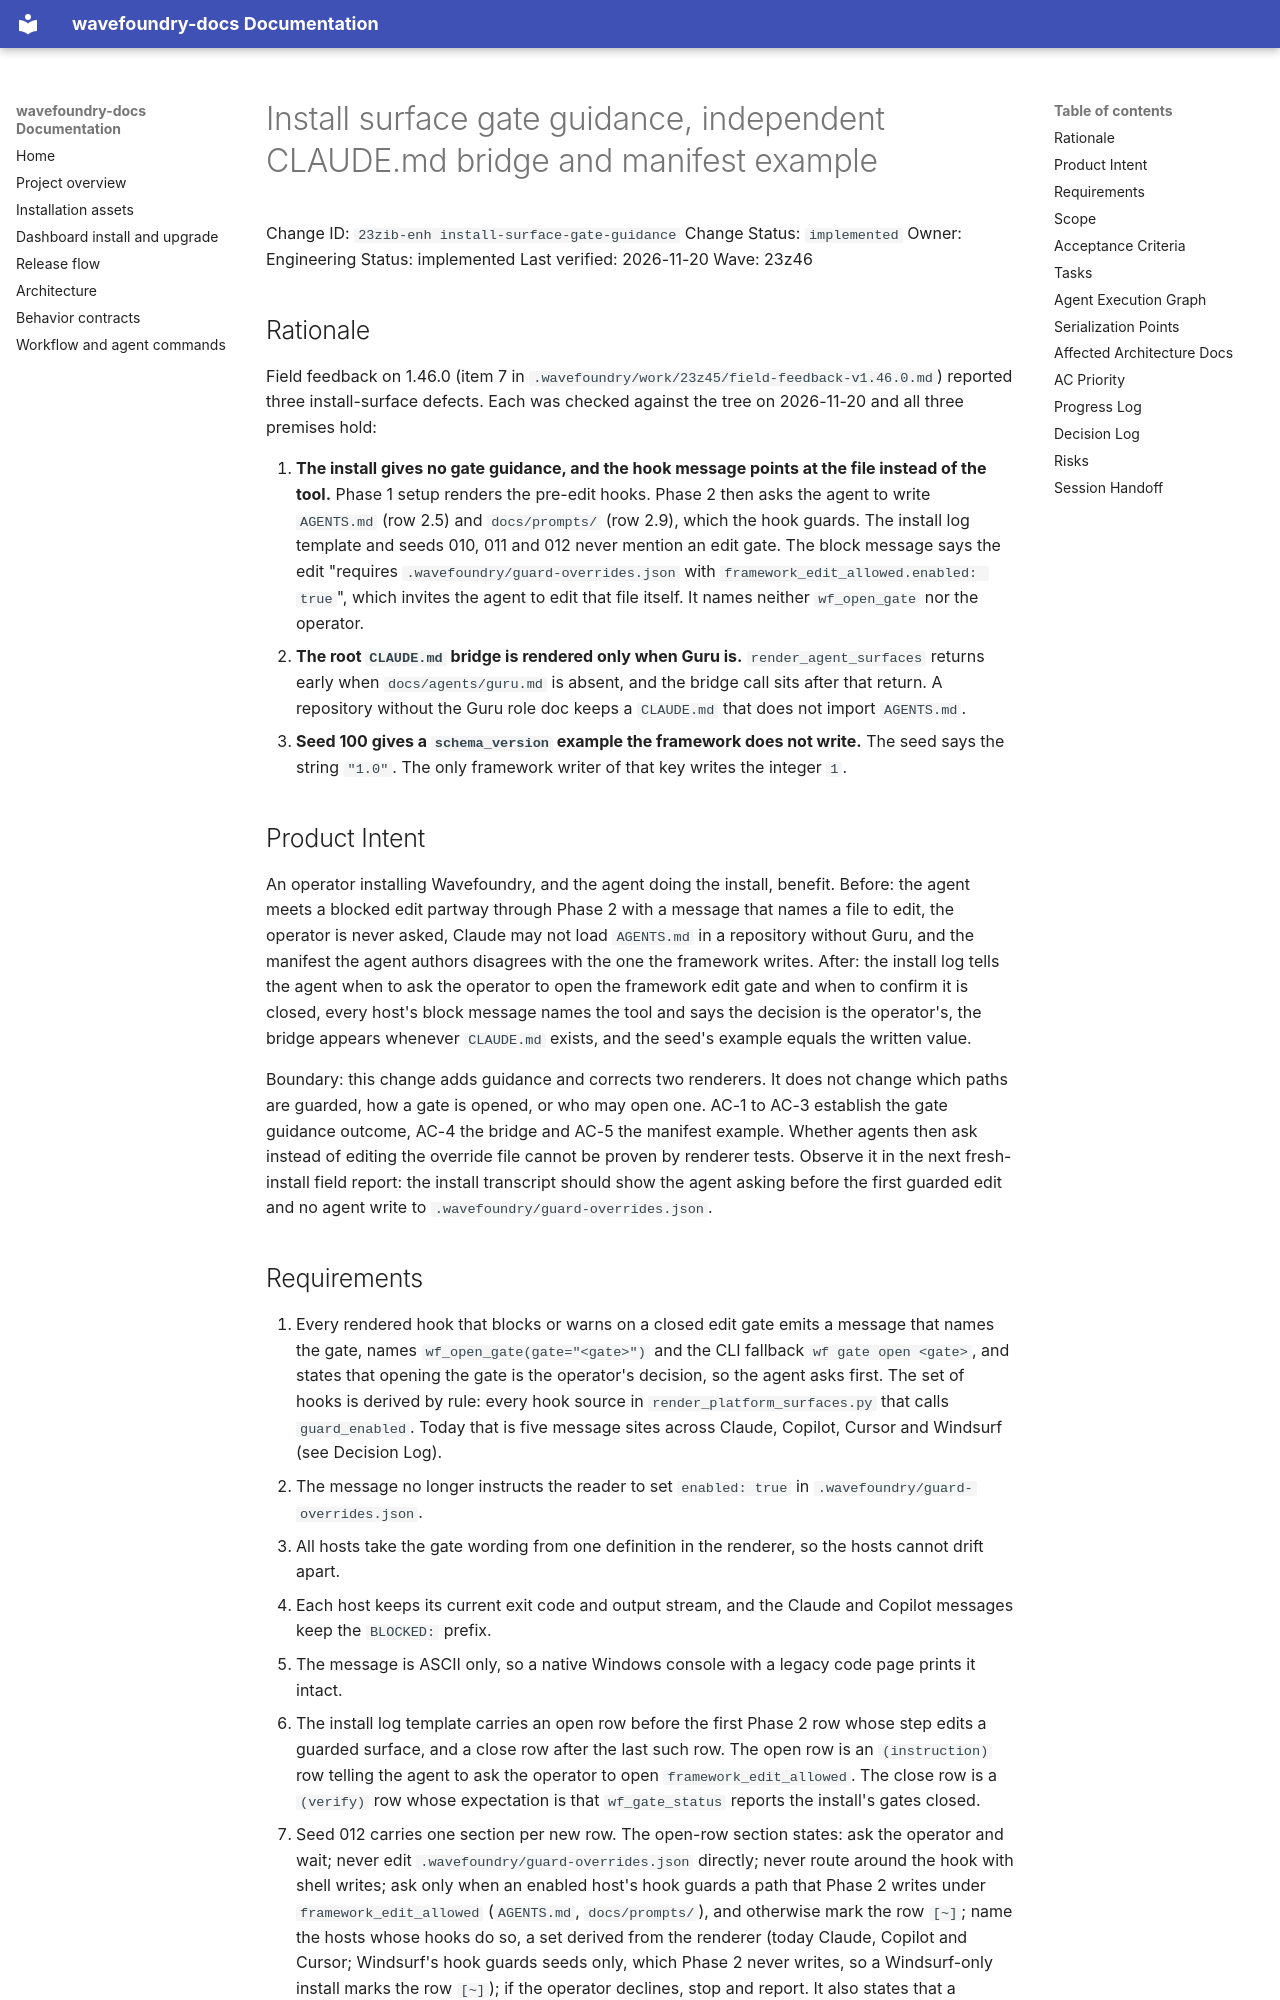

repository: coryhacking/wavefoundry · page: waves/23z46 install-and-upgrade-friction/23zib-enh install-surface-gate-guidance/index.html · generator: mkdocs

# Install surface gate guidance, independent CLAUDE.md bridge and manifest example

Change ID: `23zib-enh install-surface-gate-guidance`
Change Status: `implemented`
Owner: Engineering
Status: implemented
Last verified: 2026-11-20
Wave: 23z46

## Rationale

Field feedback on 1.46.0 (item 7 in `.wavefoundry/work/23z45/field-feedback-v1.46.0.md`) reported three install-surface defects. Each was checked against the tree on 2026-11-20 and all three premises hold:

1. **The install gives no gate guidance, and the hook message points at the file instead of the tool.** Phase 1 setup renders the pre-edit hooks. Phase 2 then asks the agent to write `AGENTS.md` (row 2.5) and `docs/prompts/` (row 2.9), which the hook guards. The install log template and seeds 010, 011 and 012 never mention an edit gate. The block message says the edit "requires `.wavefoundry/guard-overrides.json` with `framework_edit_allowed.enabled: true`", which invites the agent to edit that file itself. It names neither `wf_open_gate` nor the operator.
2. **The root `CLAUDE.md` bridge is rendered only when Guru is.** `render_agent_surfaces` returns early when `docs/agents/guru.md` is absent, and the bridge call sits after that return. A repository without the Guru role doc keeps a `CLAUDE.md` that does not import `AGENTS.md`.
3. **Seed 100 gives a `schema_version` example the framework does not write.** The seed says the string `"1.0"`. The only framework writer of that key writes the integer `1`.

## Product Intent

An operator installing Wavefoundry, and the agent doing the install, benefit. Before: the agent meets a blocked edit partway through Phase 2 with a message that names a file to edit, the operator is never asked, Claude may not load `AGENTS.md` in a repository without Guru, and the manifest the agent authors disagrees with the one the framework writes. After: the install log tells the agent when to ask the operator to open the framework edit gate and when to confirm it is closed, every host's block message names the tool and says the decision is the operator's, the bridge appears whenever `CLAUDE.md` exists, and the seed's example equals the written value.

Boundary: this change adds guidance and corrects two renderers. It does not change which paths are guarded, how a gate is opened, or who may open one. AC-1 to AC-3 establish the gate guidance outcome, AC-4 the bridge and AC-5 the manifest example. Whether agents then ask instead of editing the override file cannot be proven by renderer tests. Observe it in the next fresh-install field report: the install transcript should show the agent asking before the first guarded edit and no agent write to `.wavefoundry/guard-overrides.json`.
